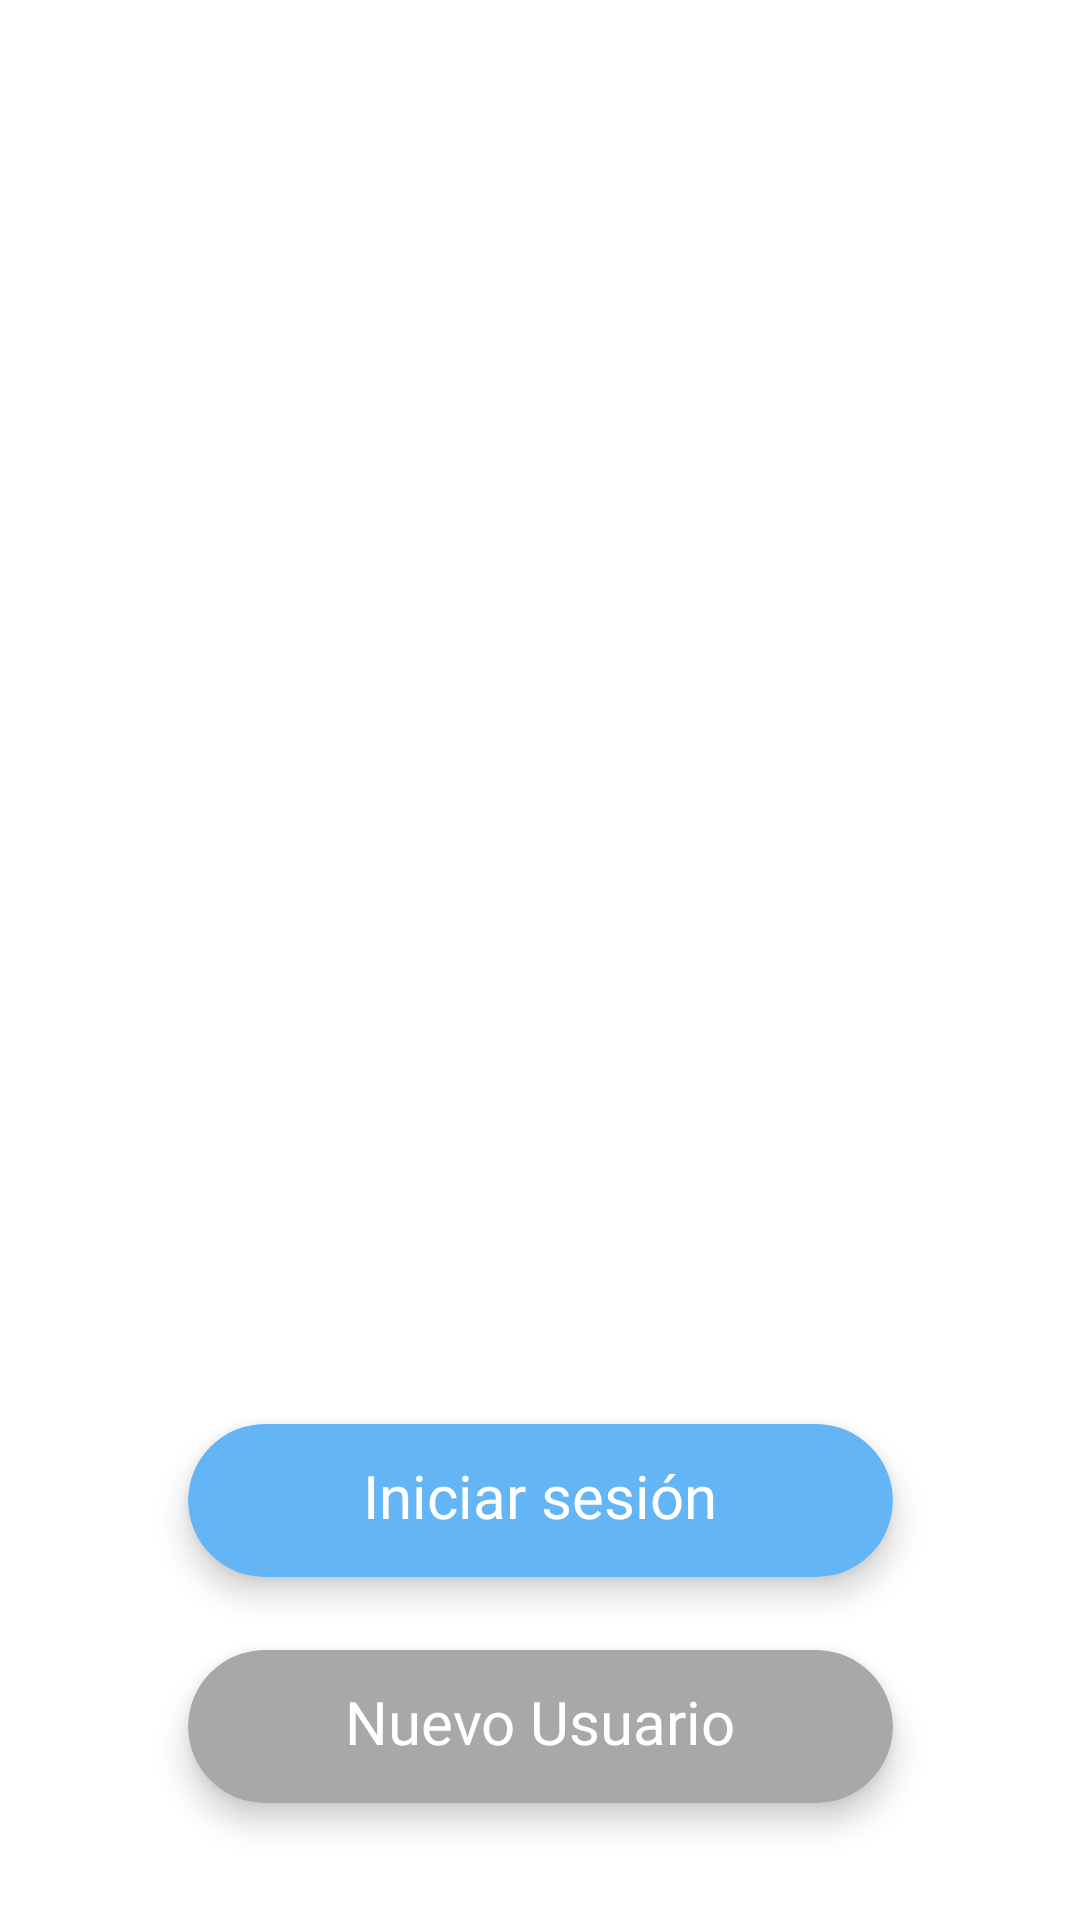

Write the Android layout XML for this screen, with the resource values it uses.
<!-- AndroidManifest.xml: application theme Theme.FisioPhone -->
<!-- res/layout/activity_pantalla_de_inicio.xml -->
<?xml version="1.0" encoding="utf-8"?>
<androidx.constraintlayout.widget.ConstraintLayout xmlns:android="http://schemas.android.com/apk/res/android"
    xmlns:app="http://schemas.android.com/apk/res-auto"
    xmlns:tools="http://schemas.android.com/tools"
    android:id="@+id/main"
    android:layout_width="match_parent"
    android:layout_height="match_parent"
    tools:context=".ui.start.PantallaDeInicio">

    <androidx.cardview.widget.CardView
        android:id="@+id/iniciarButton"
        android:layout_width="235dp"
        android:layout_height="51dp"
        android:layout_marginTop="360dp"
        android:clickable="true"
        android:contentDescription="@string/iniciar"
        android:focusable="true"
        android:foreground="?attr/selectableItemBackground"
        app:cardBackgroundColor="@color/Ripple"
        app:cardCornerRadius="32dp"
        app:cardElevation="6dp"
        app:layout_constraintBottom_toBottomOf="parent"
        app:layout_constraintEnd_toEndOf="parent"
        app:layout_constraintStart_toStartOf="parent"
        app:layout_constraintTop_toTopOf="parent">

        <TextView
            android:layout_width="match_parent"
            android:layout_height="match_parent"
            android:fontFamily="@font/anton"
            android:gravity="center"
            android:text="@string/iniciar"
            android:textColor="@color/white"
            android:textSize="20sp"
            android:layout_marginBottom="3dp"/>


    </androidx.cardview.widget.CardView>

    <androidx.cardview.widget.CardView
        android:id="@+id/nuevoButton"
        android:layout_width="235dp"
        android:layout_height="51dp"
        android:layout_marginTop="20dp"
        android:clickable="true"
        android:contentDescription="@string/iniciar"
        android:focusable="true"
        android:foreground="?attr/selectableItemBackground"
        app:cardBackgroundColor="@color/gray"
        app:cardCornerRadius="32dp"
        app:cardElevation="6dp"
        app:layout_constraintBottom_toBottomOf="parent"
        app:layout_constraintTop_toBottomOf="@id/iniciarButton"
        app:layout_constraintEnd_toEndOf="parent"
        app:layout_constraintStart_toStartOf="parent"
        app:layout_constraintVertical_bias="0.1">

        <TextView
            android:layout_width="match_parent"
            android:layout_height="match_parent"
            android:fontFamily="@font/anton"
            android:gravity="center"
            android:text="@string/nuevoUsuario"
            android:textColor="@color/white"
            android:textSize="20sp"
            android:layout_marginBottom="3dp"/>

    </androidx.cardview.widget.CardView>

</androidx.constraintlayout.widget.ConstraintLayout>
<!-- resources referenced by this layout -->
<resources>
  <color name="Ripple">#64B5F6</color>
  <color name="gray">#A8A8A8</color>
  <color name="white">#FFFFFFFF</color>
  <string name="iniciar">Iniciar sesión</string>
  <string name="nuevoUsuario">Nuevo Usuario</string>
  <style name="Theme.FisioPhone" parent="Theme.MaterialComponents.DayNight.NoActionBar">
          
          <item name="colorPrimary">@color/azul</item>
          <item name="colorPrimaryVariant">@color/Borde</item>
          <item name="colorOnPrimary">@color/white</item>
          
          <item name="colorSecondary">@color/icon_tint</item>
          <item name="colorSecondaryVariant">@color/icon_tint</item>
          <item name="colorOnSecondary">@color/white</item>
          
          
          <item name="android:statusBarColor">?attr/colorPrimaryVariant</item>
          
          <item name="android:windowBackground">@drawable/background</item>
          <item name="android:navigationBarColor">?android:attr/colorBackground</item>
      </style>
  <color name="azul">#2196F3</color>
  <color name="Borde">#1976D2</color>
  <color name="icon_tint">#40AFCB</color>
</resources>
